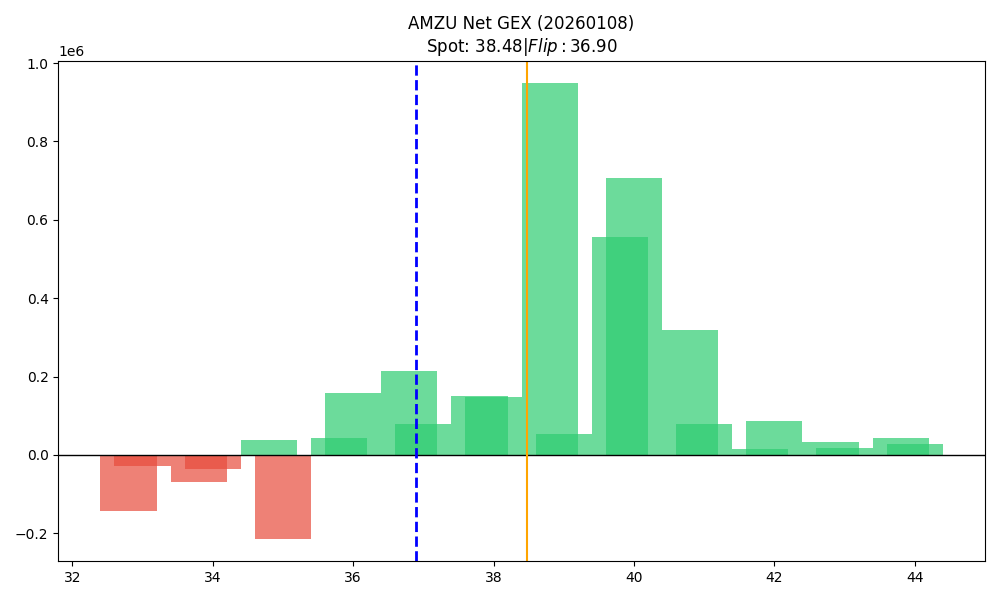

Values plotted in this chart, from the file beside it:
strike, call_gex, put_gex, net_gex
32.8, 0.0, 142222, -142222
33.0, 6034, 33389, -27355
33.8, 154236, 223330, -69095
34.0, 5387, 41127, -35740
34.8, 103019, 64785, 38234
35.0, 24773, 238153, -213379
35.8, 194613, 151596, 43017
36.0, 179382, 22626, 156756
36.8, 281812, 66855, 214957
37.0, 136250, 56958, 79292
37.8, 212121, 60706, 151415
38.0, 154905, 7931, 146974
38.8, 999660, 51286, 948374
39.0, 55896, 3802, 52094
39.8, 679364, 122828, 556536
40.0, 724432, 17162, 707270
40.8, 341818, 23550, 318268
41.0, 84748, 5680, 79069
41.8, 14869, 531, 14338
42.0, 88516, 1962, 86553
42.8, 34817, 1724, 33093
43.0, 16870, 254, 16616
43.8, 59567, 16566, 43001
44.0, 27967, 715.7, 27252
